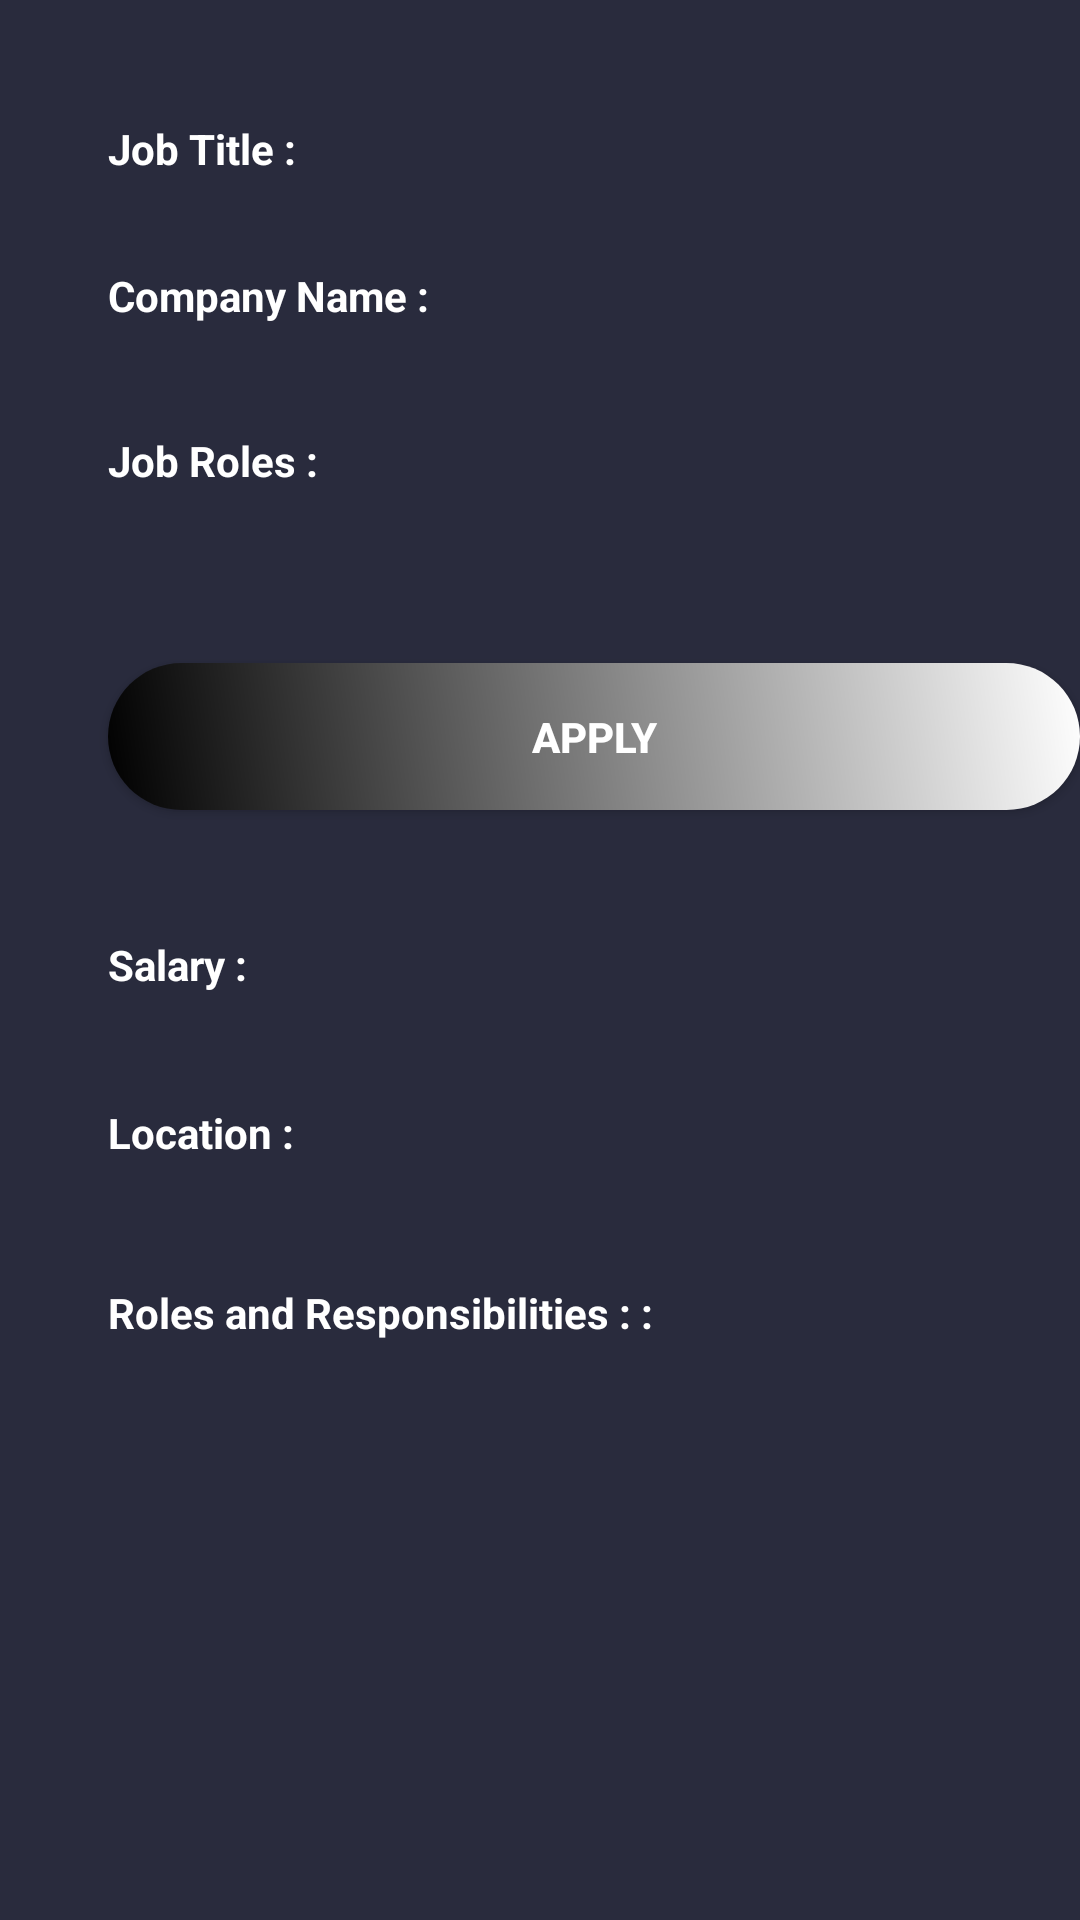

Produce the Android XML layout that renders to this screen, including the resource entries it uses.
<!-- AndroidManifest.xml: application theme SPLASHSCREENTHEME -->
<!-- res/layout/activity_detailedjob.xml -->
<?xml version="1.0" encoding="utf-8"?>
<ScrollView xmlns:android="http://schemas.android.com/apk/res/android"
    android:layout_width="match_parent"
    android:layout_height="match_parent"
    android:fillViewport="true">

    <RelativeLayout xmlns:android="http://schemas.android.com/apk/res/android"
        xmlns:app="http://schemas.android.com/apk/res-auto"
        xmlns:tools="http://schemas.android.com/tools"
        android:layout_width="match_parent"
        android:layout_height="match_parent"
        android:background="@color/blue"
        tools:context="com.example.dhwani.loginactivity.Detailedjob">


        <TextView
            android:id="@+id/textView3"
            android:layout_width="200dp"
            android:layout_height="wrap_content"
            android:layout_alignParentStart="true"
            android:layout_alignParentTop="true"
            android:layout_marginStart="36dp"
            android:layout_marginTop="40dp"
            android:text="Job Title :"
            android:textColor="#ffffff"
            android:textStyle="bold" />

        <TextView
            android:id="@+id/textView4"
            android:layout_width="150dp"
            android:layout_height="wrap_content"
            android:layout_alignTop="@+id/textView3"
            android:layout_marginStart="51dp"
            android:layout_toEndOf="@+id/textView3" />

        <TextView
            android:id="@+id/textView5"
            android:layout_width="200dp"
            android:layout_height="wrap_content"
            android:layout_alignStart="@+id/textView3"
            android:layout_below="@+id/textView3"
            android:layout_marginTop="30dp"
            android:text="Company Name :"
            android:textColor="#ffffff"
            android:textStyle="bold" />

        <TextView
            android:id="@+id/textView9"
            android:layout_width="150dp"
            android:layout_height="wrap_content"
            android:layout_alignBaseline="@+id/textView5"
            android:layout_alignBottom="@+id/textView5"
            android:layout_alignStart="@+id/textView4" />

        <TextView
            android:id="@+id/textView10"
            android:layout_width="200dp"
            android:layout_height="wrap_content"
            android:layout_alignStart="@+id/textView5"
            android:layout_below="@+id/textView5"
            android:layout_marginTop="36dp"
            android:text="Job Roles :"
            android:textColor="#ffffff"
            android:textStyle="bold" />

        <TextView
            android:id="@+id/textView11"
            android:layout_width="150dp"
            android:layout_height="wrap_content"
            android:layout_alignBottom="@+id/textView10"
            android:layout_alignStart="@+id/textView9" />

        <Button
            android:id="@+id/button3"
            android:layout_width="250dp"
            android:layout_height="wrap_content"
            android:layout_alignEnd="@+id/textView13"
            android:layout_alignStart="@+id/textView12"
            android:layout_below="@+id/textView10"
            android:layout_centerInParent="true"
            android:layout_marginTop="58dp"
            android:background="@drawable/buttonstyle1"
            android:text="APPLY"
            android:textColor="#ffffff"
            android:textStyle="bold" />

        <TextView
            android:id="@+id/textView12"
            android:layout_width="200dp"
            android:layout_height="wrap_content"
            android:layout_alignStart="@+id/textView10"
            android:layout_below="@+id/button3"
            android:layout_marginTop="42dp"
            android:text="Salary :"
            android:textColor="#ffffff"
            android:textStyle="bold" />

        <TextView
            android:id="@+id/textView13"
            android:layout_width="150dp"
            android:layout_height="wrap_content"
            android:layout_alignStart="@+id/textView11"
            android:layout_alignTop="@+id/textView12" />

        <TextView
            android:id="@+id/textView14"
            android:layout_width="200dp"
            android:layout_height="wrap_content"
            android:layout_alignStart="@+id/textView12"
            android:layout_below="@+id/textView12"
            android:layout_marginTop="37dp"
            android:text="Location :"
            android:textColor="#ffffff"
            android:textStyle="bold" />

        <TextView
            android:id="@+id/textView15"
            android:layout_width="150dp"
            android:layout_height="wrap_content"
            android:layout_alignStart="@+id/textView13"
            android:layout_alignTop="@+id/textView14" />

        <TextView
            android:id="@+id/textView16"
            android:layout_width="200dp"
            android:layout_height="wrap_content"
            android:layout_alignStart="@+id/textView14"
            android:layout_below="@+id/textView14"
            android:layout_marginTop="41dp"
            android:text="Roles and Responsibilities : :"
            android:textColor="#ffffff"
            android:textStyle="bold" />

        <TextView
            android:id="@+id/textView17"
            android:layout_width="200dp"
            android:layout_height="wrap_content"
            android:layout_alignStart="@+id/textView16"
            android:layout_below="@+id/textView16"
            android:layout_marginTop="46dp" />
    </RelativeLayout>
</ScrollView>
<!-- resources referenced by this layout -->
<resources>
  <color name="blue">#292b3d</color>
  <!-- drawable buttonstyle1 (drawable) -->
  <?xml version="1.0" encoding="utf-8"?>
  <shape xmlns:android="http://schemas.android.com/apk/res/android">
  <gradient android:angle="45"
      android:endColor="#ffffff"
      android:startColor=" #000000" />
  
  <corners android:radius="45dp"/>
  <padding android:bottom="15dp"
      android:left="15dp"
      android:right="15dp"
      android:top="15dp"/>
  
  </shape>
  <style name="SPLASHSCREENTHEME" parent="Theme.AppCompat.Light.NoActionBar">
  
          
  
          <item name="colorAccent">@color/white</item>
      </style>
  <color name="white">#ffffff</color>
</resources>
